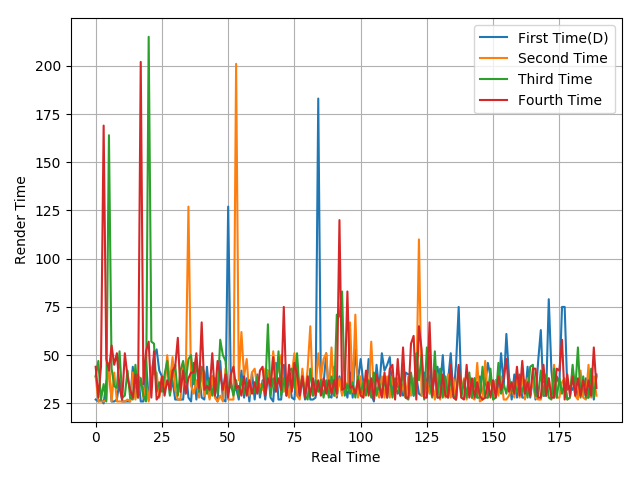

The file beside this chart, header and first rows:
27, 26, 27, 25, 36, 43, 26, 26, 27, 37, 26, 26, 26, 26, 44, 28, 40, 26, 26, 47, 27, 40, 49, 53
39, 26, 26, 26, 27, 46, 26, 41, 26, 26, 26, 26, 27, 26, 41, 27, 39, 38, 28, 35, 26, 43, 40, 41
39, 47, 27, 35, 26, 164, 43, 34, 33, 52, 28, 29, 42, 28, 27, 45, 28, 38, 29, 26, 215, 57, 56, 31
44, 28, 44, 169, 48, 42, 55, 45, 51, 33, 27, 51, 39, 32, 28, 40, 28, 202, 35, 52, 57, 28, 52, 27
